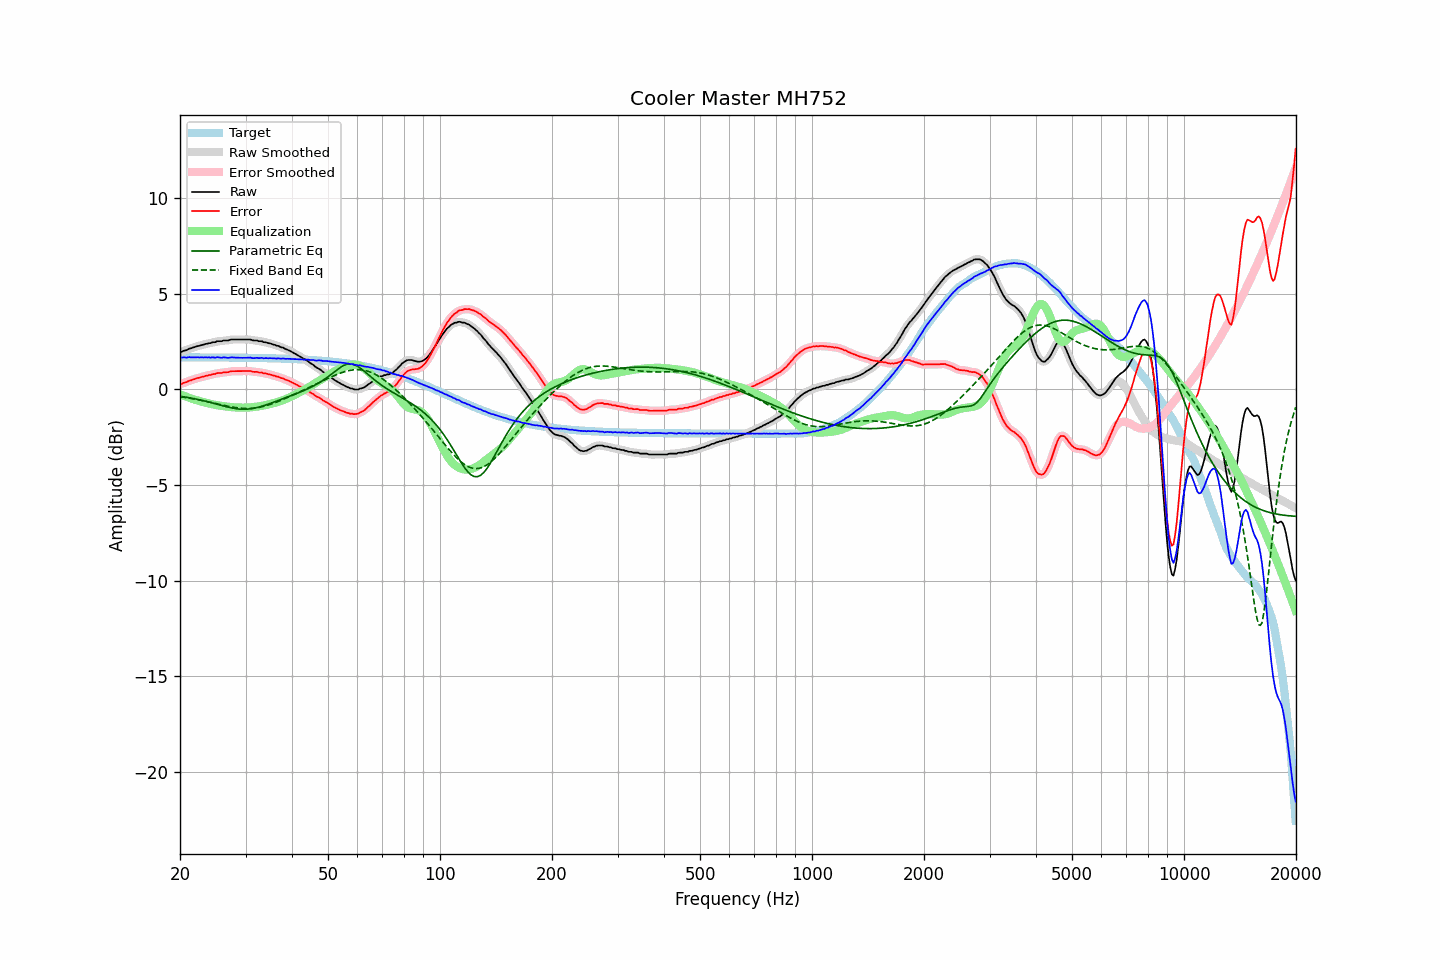

The file beside this chart, header and first rows:
frequency, raw, error, smoothed, error_smoothed, equalization, parametric_eq, fixed_band_eq, equalized_raw, equalized_smoothed, target
20.00, 1.96, 0.29, 1.95, 0.28, -0.27, -0.37, -0.39, 1.69, 1.69, 1.67
20.20, 1.95, 0.28, 1.97, 0.30, -0.30, -0.38, -0.40, 1.65, 1.67, 1.67
20.40, 2.00, 0.33, 1.99, 0.32, -0.33, -0.39, -0.41, 1.67, 1.66, 1.67
20.61, 2.03, 0.36, 2.02, 0.35, -0.36, -0.40, -0.42, 1.67, 1.66, 1.67
20.81, 2.04, 0.37, 2.06, 0.39, -0.39, -0.42, -0.44, 1.65, 1.67, 1.67
21.02, 2.09, 0.42, 2.09, 0.42, -0.42, -0.43, -0.45, 1.67, 1.67, 1.67
21.23, 2.13, 0.46, 2.12, 0.45, -0.45, -0.44, -0.46, 1.68, 1.67, 1.67
21.44, 2.14, 0.47, 2.15, 0.48, -0.48, -0.46, -0.48, 1.67, 1.68, 1.67
21.66, 2.18, 0.51, 2.18, 0.51, -0.51, -0.47, -0.49, 1.68, 1.67, 1.67
21.87, 2.20, 0.53, 2.21, 0.53, -0.53, -0.49, -0.51, 1.67, 1.67, 1.67
22.09, 2.23, 0.56, 2.23, 0.56, -0.56, -0.51, -0.52, 1.67, 1.67, 1.67
22.31, 2.26, 0.59, 2.26, 0.59, -0.59, -0.53, -0.54, 1.68, 1.67, 1.67
22.54, 2.27, 0.60, 2.28, 0.61, -0.61, -0.54, -0.56, 1.66, 1.67, 1.67
22.76, 2.30, 0.63, 2.30, 0.63, -0.63, -0.56, -0.57, 1.67, 1.67, 1.67
22.99, 2.32, 0.65, 2.32, 0.65, -0.66, -0.58, -0.59, 1.67, 1.67, 1.67
23.22, 2.34, 0.67, 2.35, 0.68, -0.68, -0.60, -0.61, 1.67, 1.67, 1.67
23.45, 2.37, 0.70, 2.37, 0.70, -0.70, -0.62, -0.63, 1.67, 1.67, 1.67
23.69, 2.38, 0.72, 2.39, 0.72, -0.72, -0.64, -0.65, 1.66, 1.67, 1.67
23.92, 2.41, 0.75, 2.41, 0.74, -0.74, -0.66, -0.66, 1.67, 1.67, 1.67
24.16, 2.41, 0.75, 2.43, 0.76, -0.76, -0.69, -0.68, 1.65, 1.67, 1.67
24.40, 2.45, 0.79, 2.44, 0.78, -0.78, -0.71, -0.70, 1.67, 1.66, 1.67
24.65, 2.46, 0.80, 2.46, 0.79, -0.80, -0.73, -0.72, 1.67, 1.66, 1.66
24.89, 2.46, 0.80, 2.48, 0.82, -0.81, -0.76, -0.74, 1.65, 1.67, 1.66
25.14, 2.51, 0.85, 2.50, 0.83, -0.83, -0.78, -0.76, 1.68, 1.67, 1.66
25.39, 2.51, 0.85, 2.51, 0.84, -0.84, -0.80, -0.78, 1.67, 1.66, 1.66
25.65, 2.51, 0.85, 2.52, 0.86, -0.85, -0.82, -0.80, 1.66, 1.66, 1.66
25.91, 2.51, 0.85, 2.53, 0.86, -0.87, -0.85, -0.82, 1.65, 1.66, 1.66
26.16, 2.55, 0.89, 2.54, 0.88, -0.88, -0.87, -0.84, 1.67, 1.66, 1.66
26.43, 2.55, 0.89, 2.55, 0.89, -0.89, -0.89, -0.85, 1.66, 1.66, 1.66
26.69, 2.55, 0.89, 2.56, 0.90, -0.90, -0.91, -0.87, 1.65, 1.65, 1.66
26.96, 2.55, 0.89, 2.56, 0.90, -0.91, -0.93, -0.89, 1.64, 1.65, 1.66
27.23, 2.58, 0.92, 2.58, 0.92, -0.92, -0.95, -0.91, 1.66, 1.66, 1.66
27.50, 2.60, 0.95, 2.59, 0.94, -0.93, -0.97, -0.92, 1.67, 1.66, 1.66
27.77, 2.60, 0.95, 2.60, 0.95, -0.94, -0.99, -0.94, 1.66, 1.67, 1.66
28.05, 2.60, 0.95, 2.60, 0.95, -0.94, -1.00, -0.95, 1.66, 1.66, 1.66
28.33, 2.60, 0.95, 2.60, 0.95, -0.95, -1.01, -0.96, 1.65, 1.65, 1.65
28.62, 2.60, 0.95, 2.60, 0.95, -0.95, -1.03, -0.97, 1.65, 1.65, 1.65
28.90, 2.60, 0.95, 2.60, 0.95, -0.95, -1.03, -0.98, 1.65, 1.65, 1.65
29.19, 2.60, 0.95, 2.60, 0.95, -0.96, -1.04, -0.99, 1.65, 1.65, 1.65
29.48, 2.60, 0.95, 2.60, 0.95, -0.96, -1.04, -1.00, 1.65, 1.65, 1.65
29.78, 2.60, 0.95, 2.60, 0.95, -0.96, -1.04, -1.00, 1.65, 1.65, 1.65
30.08, 2.60, 0.95, 2.60, 0.95, -0.95, -1.04, -1.00, 1.65, 1.65, 1.65
30.38, 2.60, 0.96, 2.61, 0.96, -0.95, -1.04, -1.00, 1.65, 1.65, 1.65
30.68, 2.60, 0.96, 2.60, 0.96, -0.95, -1.03, -1.00, 1.65, 1.65, 1.64
30.99, 2.60, 0.96, 2.59, 0.94, -0.94, -1.02, -1.00, 1.66, 1.65, 1.64
31.30, 2.56, 0.92, 2.57, 0.93, -0.93, -1.00, -0.99, 1.63, 1.64, 1.64
31.61, 2.55, 0.91, 2.56, 0.92, -0.93, -0.99, -0.98, 1.63, 1.64, 1.64
31.93, 2.55, 0.91, 2.55, 0.91, -0.91, -0.97, -0.97, 1.64, 1.63, 1.64
32.24, 2.55, 0.91, 2.54, 0.90, -0.90, -0.95, -0.96, 1.65, 1.64, 1.64
32.57, 2.51, 0.88, 2.53, 0.89, -0.89, -0.93, -0.95, 1.62, 1.64, 1.64
32.89, 2.51, 0.88, 2.51, 0.88, -0.88, -0.91, -0.93, 1.64, 1.64, 1.63
33.22, 2.51, 0.88, 2.49, 0.86, -0.86, -0.88, -0.91, 1.65, 1.63, 1.63
33.55, 2.46, 0.83, 2.48, 0.85, -0.85, -0.86, -0.89, 1.61, 1.63, 1.63
33.89, 2.46, 0.83, 2.46, 0.83, -0.83, -0.83, -0.87, 1.63, 1.63, 1.63
34.23, 2.44, 0.82, 2.44, 0.81, -0.81, -0.80, -0.84, 1.63, 1.62, 1.63
34.57, 2.41, 0.79, 2.42, 0.80, -0.79, -0.77, -0.82, 1.62, 1.63, 1.63
34.92, 2.40, 0.78, 2.40, 0.77, -0.77, -0.74, -0.79, 1.63, 1.62, 1.62
35.27, 2.37, 0.75, 2.37, 0.75, -0.75, -0.71, -0.76, 1.62, 1.62, 1.62
35.62, 2.34, 0.72, 2.35, 0.73, -0.73, -0.68, -0.73, 1.61, 1.62, 1.62
35.97, 2.32, 0.71, 2.32, 0.70, -0.70, -0.65, -0.70, 1.62, 1.61, 1.62
... 635 more rows
